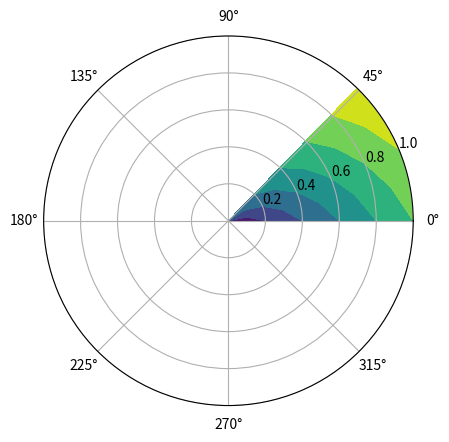

Source code (Python):
#!/usr/bin/python
# -*- coding: UTF-8 -*-

import sys
import os
import matplotlib.pyplot as plt
import numpy as np

data = [
    [0.0, 0.0, 0],
    [0.2, 0.0, 0.1],
    [0.4, 0.0, 0.2],
    [0.6, 0.0, 0.3],
    [0.8, 0.0, 0.4],
    [0.0, 0.5, 0.5],
    [0.2, 0.5, 0.6],
    [0.4, 0.5, 0.7],
    [0.6, 0.5, 0.8],
    [0.8, 0.5, 0.9],
    [0.0, 1.0, 1.0],
    [0.2, 1.0, 1.1],
    [0.4, 1.0, 1.2],
    [0.6, 1.0, 1.3],
    [0.8, 1.0, 1.4],
]

data_sheet = np.array(data)
print(data_sheet)

X = np.reshape(data_sheet[:, 0], (3, 5))
print(X, "\n\n")

Y = np.reshape(data_sheet[:, 1], (3, 5))
print(Y, "\n\n")

Z = np.reshape(data_sheet[:, 2], (3, 5))
print(Z, "\n\n")

XX, YY = np.meshgrid(np.linspace(0, 0.8, 5), np.linspace(0, 1, 3))
print(X, "\n\n")
print(Y, "\n\n")

fig, ax = plt.subplots(subplot_kw={"projection": "polar"})
ax.contourf(X, Y, Z)
plt.savefig("tmp")